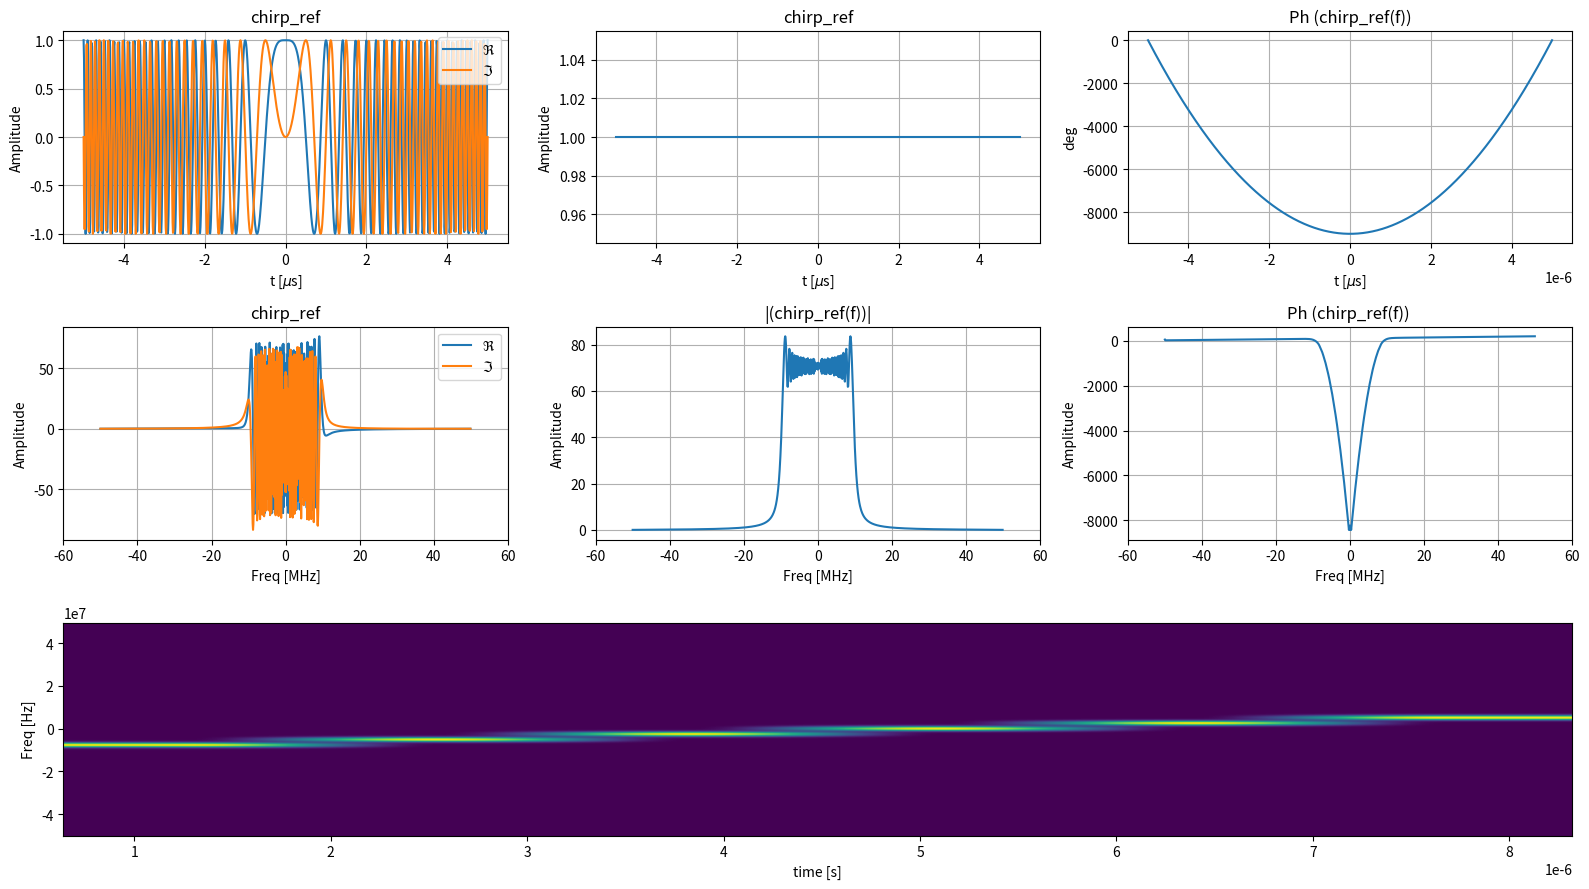
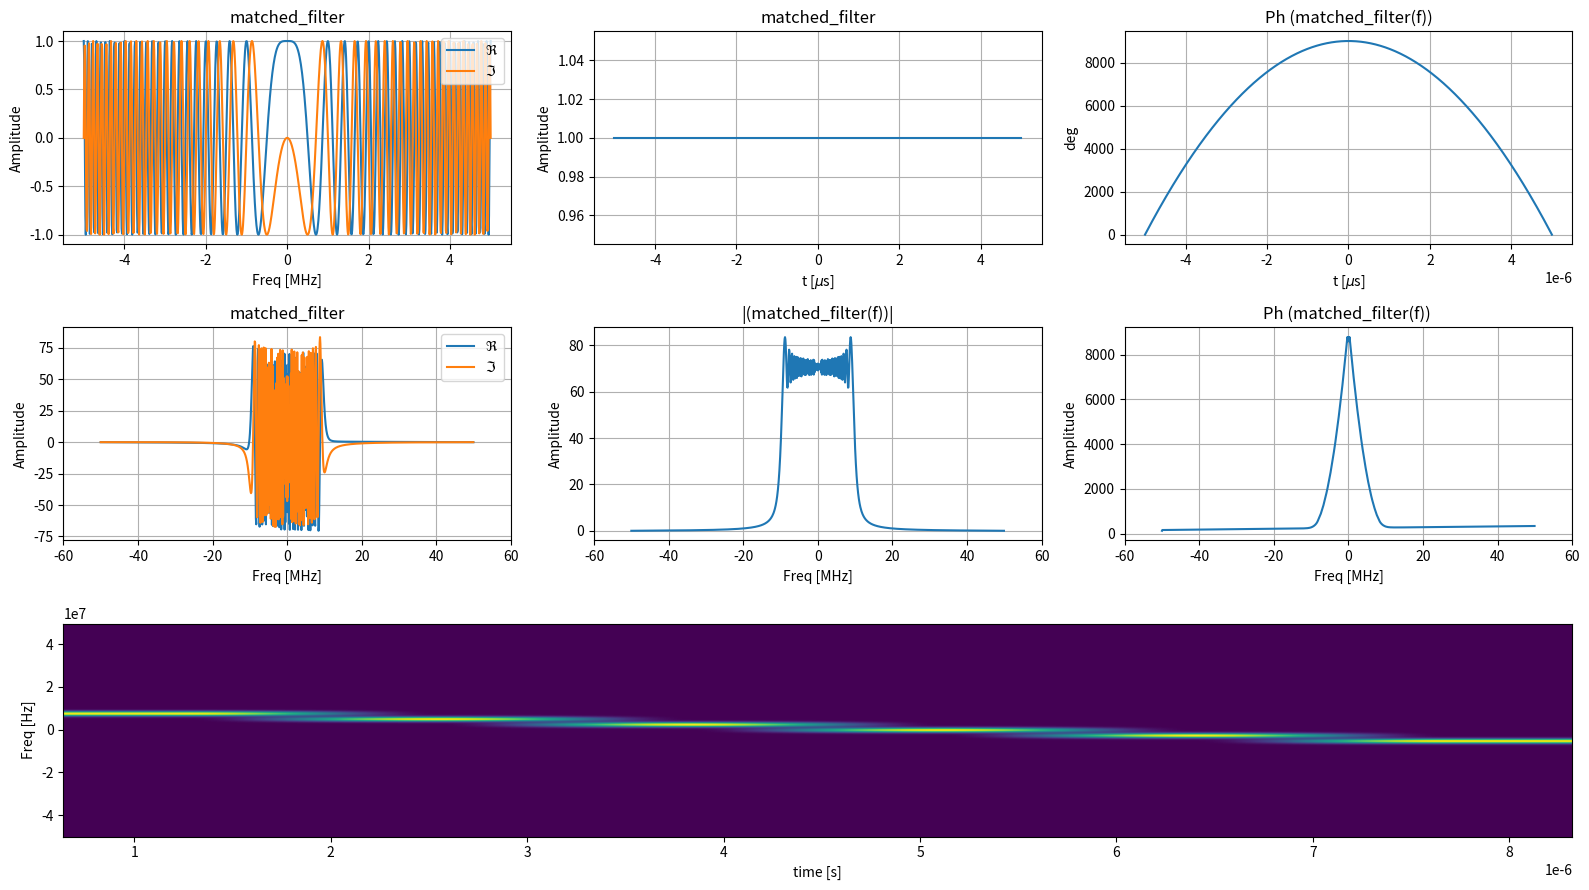
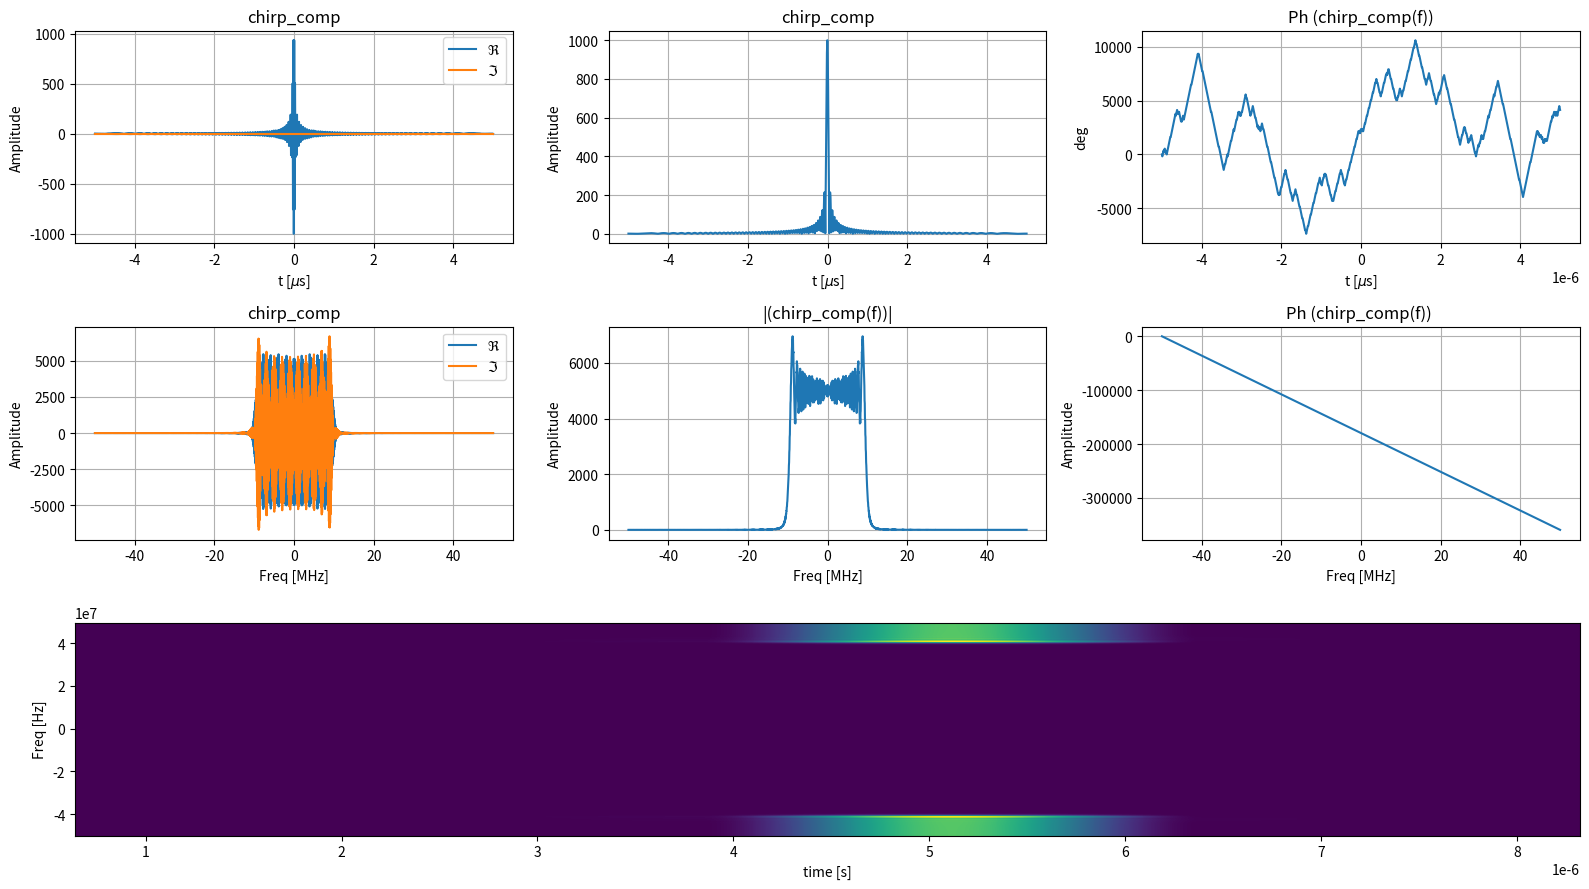
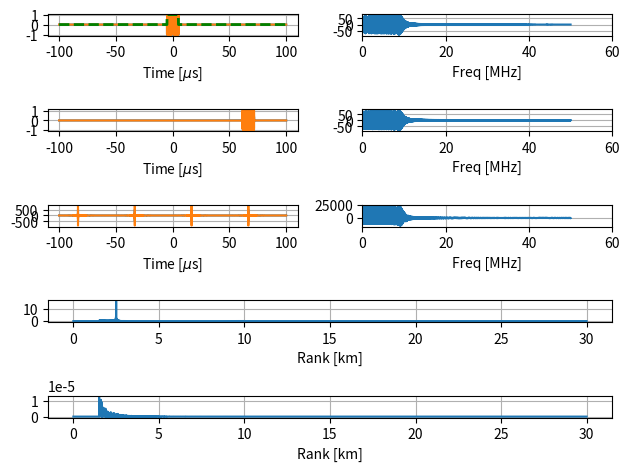

These figures' Python source, in order:
# -*- coding: utf-8 -*-
"""
Created on Sat Jul 29 00:27:06 2023

[redacted]
"""

import numpy as np
import matplotlib.pyplot as plt
from scipy.fft import fft, ifft, fftfreq, fftshift
from scipy.signal import spectrogram
from matplotlib.gridspec import GridSpec

c = 3e8 # speed of light [m/s]
fc = 1.3e9 # Carrier freq
fs = 100e6 # Sampling freq
Np = 10 # Intervalos de sampling
ts = 1/fs


#Te = 5e-6 # recovery Time 
Tp = 10e-6 # Pulse Width
f0 = 0e6 # Chirp Initial Freq
BW = 20e6 # Chirp bandwidth
PRF = 1500 # Pulse repetition Frequency [Hz]

wlen = c/fc # Wavelength
kwave = 2*np.pi/wlen
PRI = PRF**(-1) # Pulse repetition interval [s]
ru = (c*(PRI-Tp))/2 # Unambigous Range
vu = wlen*PRF/2 # Unambigous Velocity


#%% Example signals

Npts = int(Tp/ts)
t = np.linspace(-Tp/2,Tp/2,Npts)

# Acomodar array de freqs para plot
f = fftfreq(Npts,ts)
f = np.concatenate((f[Npts//2::],f[:Npts//2]))# Acomodar para plot

# Generar signals

chirp_ref = np.exp(1j*2*np.pi*(f0*t+BW/(2*Tp) * t**2))
matched_filter = np.conj(np.flip(chirp_ref))
#matched_filter = np.flip((chirp_ref))
#matched_filter = np.exp(-1j*np.pi*BW/Tp * t**2)

chirp_ref_f = fftshift(fft(chirp_ref))
matched_filter_f = fftshift(fft(matched_filter))

# Para que la SINC resultante de la convolución quede centrada en 0
# la FFT debe tener una cantidad de puntos que sea un potencia de 2
# La cantidad de puntos de la convolcion depende de las señales de entrada

# Hacer las FFT full resolution
sizefft = len(chirp_ref_f)+len(matched_filter_f)-1
sizefft = int(2**(np.ceil(np.log2(sizefft))))
chirp_ref_f_full = (fft(chirp_ref,n=sizefft))
matched_filter_f_full = (fft(matched_filter,n=sizefft))

f_full = fftfreq(sizefft,ts)
f_full = np.concatenate((f_full[sizefft//2::],f_full[0:sizefft//2]))# Acomodar para plot

# Convolucionar
chirp_comp_f = fftshift(chirp_ref_f_full*matched_filter_f_full)
chirp_comp = ifft((chirp_comp_f))


# Quitar colas de convolucion
#chirp_comp_f = chirp_comp_f[len(matched_filter)//2:len(chirp_ref)+len(matched_filter)//2]
chirp_comp = chirp_comp[len(matched_filter)//2:len(chirp_ref)+len(matched_filter)//2]


# Plot chirp ref centered in 0

fig = plt.figure(layout="tight",figsize=(16,9))
gs = GridSpec(3, 3, figure=fig)

ax = fig.add_subplot(gs[0,0])
ax.plot(t*1e6,chirp_ref.real,label=r'$\Re$')
ax.plot(t*1e6,chirp_ref.imag,label=r'$\Im$')
ax.set_ylabel('Amplitude')
ax.set_xlabel('t [$\mu$s]')
ax.set_title('chirp_ref')
ax.legend(loc='upper right')
ax.grid(True)

ax = fig.add_subplot(gs[0,1])
ax.plot(t*1e6,np.abs(chirp_ref))
ax.set_ylabel('Amplitude')
ax.set_xlabel('t [$\mu$s]')
ax.set_title('chirp_ref')
ax.grid(True)

ax = fig.add_subplot(gs[0,2])
#ax.plot(t,np.unwrap(np.degrees(np.angle(chirp_ref))))
ax.plot(t,np.degrees((np.unwrap(np.angle(chirp_ref)))))
ax.set_ylabel('deg')
ax.set_xlabel('t [$\mu$s]')
ax.set_title('Ph (chirp_ref(f))')
ax.grid(True)

#=============

ax = fig.add_subplot(gs[1,0])
ax.plot(f/1e6,chirp_ref_f.real,label=r'$\Re$')
ax.plot(f/1e6,chirp_ref_f.imag,label=r'$\Im$')
ax.set_ylabel('Amplitude')
ax.set_xlabel('Freq [MHz]')
ax.set_title('chirp_ref')
ax.legend(loc='upper right')
ax.set_xlim((-3*BW/1e6,3*BW/1e6))
ax.grid(True)

ax = fig.add_subplot(gs[1,1])
ax.plot(f/1e6,np.abs(chirp_ref_f))
ax.set_ylabel('Amplitude')
ax.set_xlabel('Freq [MHz]')
ax.set_title('|(chirp_ref(f))|')
ax.set_xlim((-3*BW/1e6,3*BW/1e6))
ax.grid(True)

ax = fig.add_subplot(gs[1,2])
ax.plot(f/1e6,np.degrees(np.unwrap((np.angle(chirp_ref_f)))))
ax.set_ylabel('Amplitude')
ax.set_xlabel('Freq [MHz]')
ax.set_title('Ph (chirp_ref(f)) ')
ax.set_xlim((-3*BW/1e6,3*BW/1e6))
ax.grid(True)

ax = fig.add_subplot(gs[2,:])
ax.specgram(chirp_ref,
            Fs=fs,
            mode='psd',
            scale='linear',
            #pad_to = 2**10,
            #NFFT = 2**8,
            )
ax.set_xlabel('time [s]')
ax.set_ylabel('Freq [Hz]')

# Plot matched filter centered in 0

fig = plt.figure(layout="tight",figsize=(16,9))
gs = GridSpec(3, 3, figure=fig)

ax = fig.add_subplot(gs[0,0])
ax.plot(t*1e6,matched_filter.real,label=r'$\Re$')
ax.plot(t*1e6,matched_filter.imag,label=r'$\Im$')
ax.set_ylabel('Amplitude')
ax.set_xlabel('Freq [MHz]')
ax.set_title('matched_filter')
ax.legend(loc='upper right')
ax.grid(True)

ax = fig.add_subplot(gs[0,1])
ax.plot(t*1e6,np.abs(matched_filter))
ax.set_ylabel('Amplitude')
ax.set_xlabel('t [$\mu$s]')
ax.set_title('matched_filter')
ax.grid(True)

ax = fig.add_subplot(gs[0,2])
ax.plot(t,np.degrees((np.unwrap(np.angle(matched_filter)))))
ax.set_ylabel('deg')
ax.set_xlabel('t [$\mu$s]')
ax.set_title('Ph (matched_filter(f))')
ax.grid(True)

#=============

ax = fig.add_subplot(gs[1,0])
ax.plot(f/1e6,matched_filter_f.real,label=r'$\Re$')
ax.plot(f/1e6,matched_filter_f.imag,label=r'$\Im$')
ax.set_ylabel('Amplitude')
ax.set_xlabel('Freq [MHz]')
ax.set_title('matched_filter')
ax.legend(loc='upper right')
ax.set_xlim((-3*BW/1e6,3*BW/1e6))
ax.grid(True)

ax = fig.add_subplot(gs[1,1])
ax.plot(f/1e6,np.abs(matched_filter_f))
ax.set_ylabel('Amplitude')
ax.set_xlabel('Freq [MHz]')
ax.set_title('|(matched_filter(f))|')
ax.set_xlim((-3*BW/1e6,3*BW/1e6))
ax.grid(True)

ax = fig.add_subplot(gs[1,2])
ax.plot(f/1e6,np.degrees(np.unwrap((np.angle(matched_filter_f)))))
ax.set_ylabel('Amplitude')
ax.set_xlabel('Freq [MHz]')
ax.set_title('Ph (matched_filter(f)) ')
ax.set_xlim((-3*BW/1e6,3*BW/1e6))
ax.grid(True)

ax = fig.add_subplot(gs[2,:])
ax.specgram(matched_filter,
            Fs=fs,
            mode='psd',
            scale='linear',
            #pad_to = 2**10,
            #NFFT = 2**8,
            )
ax.set_xlabel('time [s]')
ax.set_ylabel('Freq [Hz]')

# Plot compressed signal centered in 0

fig = plt.figure(layout="tight",figsize=(16,9))
gs = GridSpec(3, 3, figure=fig)

ax = fig.add_subplot(gs[0,0])
ax.plot(t*1e6,chirp_comp.real,label=r'$\Re$')
ax.plot(t*1e6,chirp_comp.imag,label=r'$\Im$')
ax.set_ylabel('Amplitude')
ax.set_xlabel('t [$\mu$s]')
ax.set_title('chirp_comp')
ax.legend(loc='upper right')
ax.grid(True)

ax = fig.add_subplot(gs[0,1])
ax.plot(t*1e6,np.abs(chirp_comp))
ax.set_ylabel('Amplitude')
ax.set_xlabel('t [$\mu$s]')
ax.set_title('chirp_comp')
ax.grid(True)

ax = fig.add_subplot(gs[0,2])
ax.plot(t,np.degrees((np.unwrap(np.angle(chirp_comp)))))
ax.set_ylabel('deg')
ax.set_xlabel('t [$\mu$s]')
ax.set_title('Ph (chirp_comp(f))')
ax.grid(True)

#=============

ax = fig.add_subplot(gs[1,0])
ax.plot(f_full/1e6,chirp_comp_f.real,label=r'$\Re$')
ax.plot(f_full/1e6,chirp_comp_f.imag,label=r'$\Im$')
ax.set_ylabel('Amplitude')
ax.set_xlabel('Freq [MHz]')
ax.set_title('chirp_comp')
ax.legend(loc='upper right')
#ax.set_xlim((-3*BW/1e6,3*BW/1e6))
ax.grid(True)

ax = fig.add_subplot(gs[1,1])
ax.plot(f_full/1e6,np.abs(chirp_comp_f))
ax.set_ylabel('Amplitude')
ax.set_xlabel('Freq [MHz]')
ax.set_title('|(chirp_comp(f))|')
#ax.set_xlim((-3*BW/1e6,3*BW/1e6))
ax.grid(True)

ax = fig.add_subplot(gs[1,2])
ax.plot(f_full/1e6,np.degrees(np.unwrap((np.angle(chirp_comp_f)))))
ax.set_ylabel('Amplitude')
ax.set_xlabel('Freq [MHz]')
ax.set_title('Ph (chirp_comp(f)) ')
#ax.set_xlim((-3*BW/1e6,3*BW/1e6))
ax.grid(True)

ax = fig.add_subplot(gs[2,:])
ax.specgram(chirp_comp,
            Fs=fs,
            mode='psd',
            scale='linear',
            #pad_to = 2**10,
            #NFFT = 2**8,
            )
ax.set_xlabel('time [s]')
ax.set_ylabel('Freq [Hz]')

#%%

# Vectors

rank_min = (Tp)*c/2 # Minimum Range
rank_max = 30e3 # Rango ficticio, deería ser el ambiguo pero se relentiza la simulación
rank_res = ts*c/2
tmax = 2*rank_max/c 

t = np.arange(-tmax/2,tmax/2,ts)
ranks = np.arange(rank_res,rank_max+rank_res,rank_res)
Npts = len(t)
f = fftfreq(Npts,ts)

# Signals

tx_chirp = np.exp(1j*np.pi*BW/Tp * t**2)

rect_tx = np.where(np.abs(t)<=Tp/2,1,0)
tx_chirp = rect_tx*tx_chirp
tx_chirp_f = fft(tx_chirp)

rank = 10e3
target_rcs = 300

t_shift = 2*rank/c
rx_chirp_f = tx_chirp_f * np.exp(-1j*2*np.pi*f*t_shift) * np.exp(-1j*kwave*(2*rank))
rx_chirp = ifft(fftshift(rx_chirp_f))

matched_filter = np.exp(-1j*np.pi*BW/Tp * t**2)
matched_filter_f = fft(matched_filter)

rx_comp_f = rx_chirp_f*matched_filter_f
rx_comp = ifft(fftshift(rx_comp_f))


# Powers & Noise

rect_rx = np.where(ranks>rank_min,1,0)

Gt_db = 40
Gt = 10**(Gt_db/10)
Pt = 1e6 #W
A_ant = 5*2.75
Ae = A_ant*0.6

rcs = np.abs(np.random.normal(loc=0, scale = 0.01, size=len(ranks)))
P_n_r = Pt*Gt*Ae*rcs/((4*np.pi**2)*(ranks**4))
P_n_r_rect  = P_n_r * rect_rx 

rx_comp_rect = rect_rx*(rx_comp * target_rcs * (Pt*Gt*Ae)/((4*np.pi**2)*(ranks**4)))

rx_comp_noisy = rx_comp_rect + P_n_r_rect


#%%


#fig, axes = plt.subplots(4,2)
fig = plt.figure(layout="tight")
gs = GridSpec(5, 2, figure=fig)

ax = fig.add_subplot(gs[0,0])
ax.plot(t*1e6,np.real(tx_chirp))
ax.plot(t*1e6,np.imag(tx_chirp))
ax.plot(t*1e6,rect_tx,'g--',lw=2)
ax.set_xlabel('Time [$\mu$s]')
#ax.set_xlim(0,150)
ax.grid(True)

ax = fig.add_subplot(gs[0,1])
ax.plot(f[0:Npts//2]/1e6,tx_chirp_f[0:Npts//2])
ax.set_xlabel('Freq [MHz]')
ax.set_xlim(0,3*BW/1e6)
ax.grid(True)

ax = fig.add_subplot(gs[1,0])
ax.plot(t*1e6,np.real(rx_chirp))
ax.plot(t*1e6,np.imag(rx_chirp))
ax.set_xlabel('Time [$\mu$s]')
#ax.set_xlim(0,150)
ax.grid(True)

ax = fig.add_subplot(gs[1,1])
ax.plot(f[0:Npts//2]/1e6,rx_chirp_f[0:Npts//2])
ax.set_xlabel('Freq [MHz]')
ax.set_xlim(0,3*BW/1e6)
ax.grid(True)

ax = fig.add_subplot(gs[2,0])
ax.plot(t*1e6,np.real(rx_comp))
ax.plot(t*1e6,np.imag(rx_comp))
ax.set_xlabel('Time [$\mu$s]')
#ax.set_xlim(0,150)
ax.grid(True)

ax = fig.add_subplot(gs[2,1])
ax.plot(f[0:Npts//2]/1e6,rx_comp_f[0:Npts//2])
ax.set_xlabel('Freq [MHz]')
ax.set_xlim(0,3*BW/1e6)
ax.grid(True)

ax = fig.add_subplot(gs[3,:])
#ax.plot(ranks/1e3,np.abs(rx_comp))
ax.plot(ranks/1e3,np.abs(rx_comp_noisy))
ax.set_xlabel('Rank [km]')
#ax.set_xlim(0,150)
ax.grid(True)


ax = fig.add_subplot(gs[4,:])
ax.plot(ranks/1e3,np.abs(P_n_r_rect))
ax.set_xlabel('Rank [km]')
#ax.set_xlim(0,150)
ax.grid(True)
